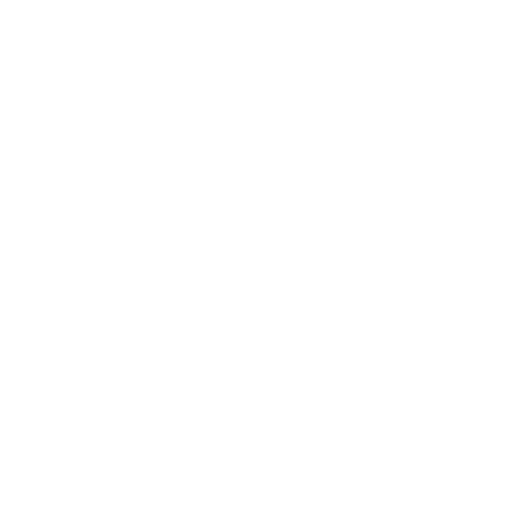
t = 0.00 s
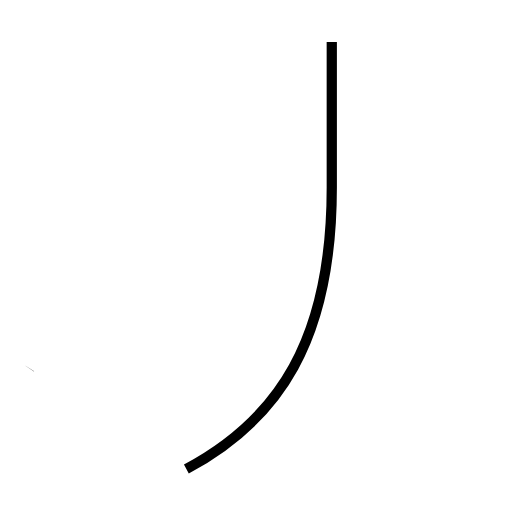
t = 1.41 s
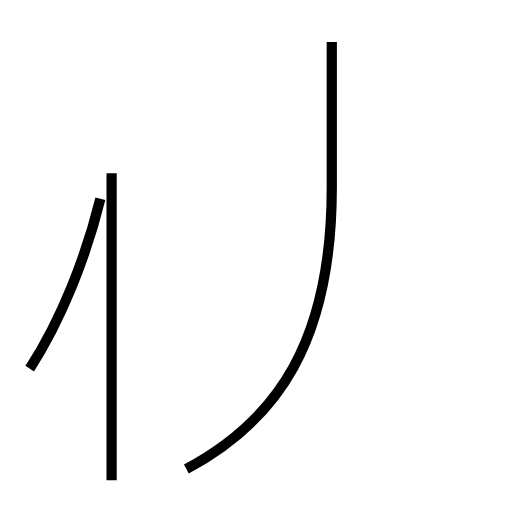
t = 2.85 s
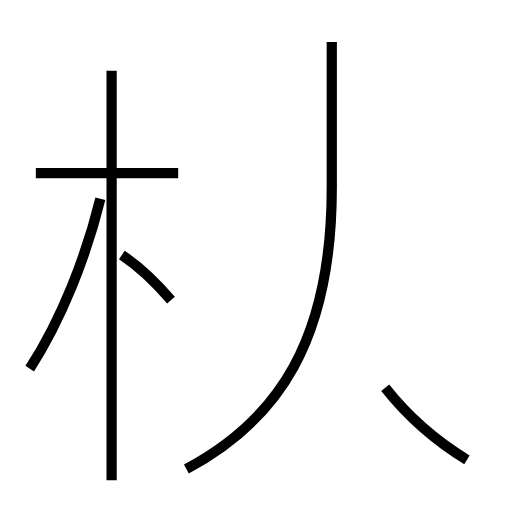
t = 4.09 s
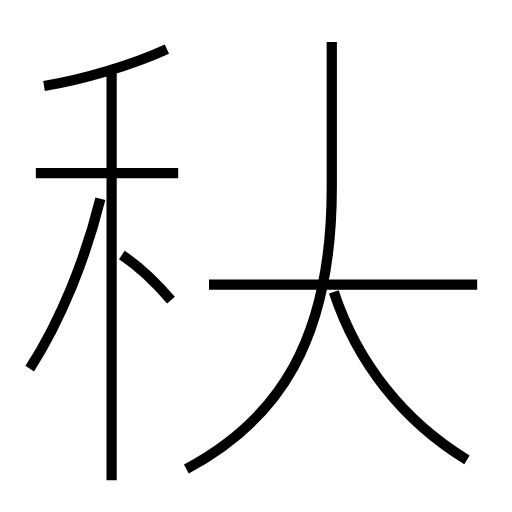
t = 5.57 s
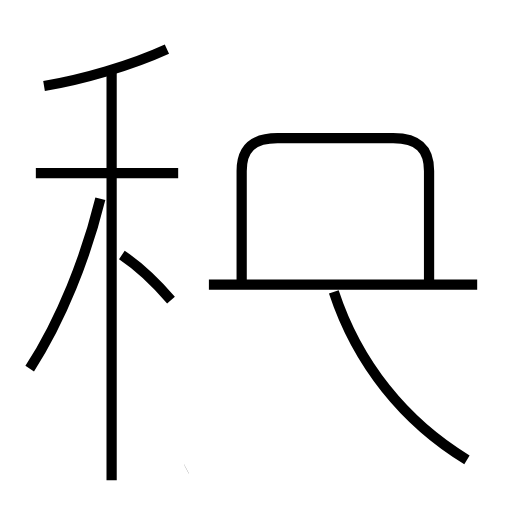
t = 6.90 s

The animated SVG that drew these frames (rendered in a browser with its animation timeline set to each time). Animation: 9 SMIL elements (animate=9); one cycle of 6.90 s.

<?xml version='1.0' encoding='utf-8'?>
<svg viewBox="0.0 -6.0 50.0 50.0" version="1.1" xmlns="http://www.w3.org/2000/svg"><rect x="-1000" y="-1000" width="2000" height="2000" stroke="white" fill="white" /><g style="fill:none;stroke:#000000;stroke-width:1"><path d="M 18.2 1.8 C 27.2 -3.0 32.4 -10.8 32.4 -25.7 L 32.4 -39.9 " transform="translate(0.0 38.0)" stroke-dasharray="46.98794161951041" stroke-dashoffset="46.98794161951041"><animate attributeName="stroke-dashoffset" from="46.98794161951041" to="0" dur="1.4096382485853123s" begin="0s; anim_end.end" fill="freeze" id="anim0" /></path><path d="M 2.9 -8.0 C 6.0 -12.8 8.4 -18.9 9.8 -24.6 " transform="translate(0.0 38.0)" stroke-dasharray="18.054887958073937" stroke-dashoffset="18.054887958073937"><animate attributeName="stroke-dashoffset" from="18.054887958073937" to="0" dur="0.5416466387422181s" begin="anim0.end" fill="freeze" id="anim1" /></path><path d="M 10.9 2.9 L 10.9 -37.1 " transform="translate(0.0 38.0)" stroke-dasharray="40.0" stroke-dashoffset="40.0"><animate attributeName="stroke-dashoffset" from="40.0" to="0" dur="1.2s" begin="anim1.end" fill="freeze" id="anim2" /></path><path d="M 16.7 -14.7 C 15.4 -16.2 13.7 -17.9 11.9 -19.1 " transform="translate(0.0 38.0)" stroke-dasharray="6.530161589002032" stroke-dashoffset="6.530161589002032"><animate attributeName="stroke-dashoffset" from="6.530161589002032" to="0" dur="0.19590484767006094s" begin="anim2.end" fill="freeze" id="anim3" /></path><path d="M 17.4 -27.1 L 3.5 -27.1 " transform="translate(0.0 38.0)" stroke-dasharray="13.899999999999999" stroke-dashoffset="13.899999999999999"><animate attributeName="stroke-dashoffset" from="13.899999999999999" to="0" dur="0.4169999999999999s" begin="anim3.end" fill="freeze" id="anim4" /></path><path d="M 45.6 0.9 C 39.5 -2.8 34.9 -8.5 32.6 -15.5 " transform="translate(0.0 38.0)" stroke-dasharray="21.376327910974084" stroke-dashoffset="21.376327910974084"><animate attributeName="stroke-dashoffset" from="21.376327910974084" to="0" dur="0.6412898373292225s" begin="anim4.end" fill="freeze" id="anim5" /></path><path d="M 4.3 -35.6 C 8.0 -36.2 12.8 -37.6 16.3 -39.2 " transform="translate(0.0 38.0)" stroke-dasharray="12.560477490090326" stroke-dashoffset="12.560477490090326"><animate attributeName="stroke-dashoffset" from="12.560477490090326" to="0" dur="0.37681432470270976s" begin="anim5.end" fill="freeze" id="anim6" /></path><path d="M 46.6 -16.2 L 20.4 -16.2 " transform="translate(0.0 38.0)" stroke-dasharray="26.200000000000003" stroke-dashoffset="26.200000000000003"><animate attributeName="stroke-dashoffset" from="26.200000000000003" to="0" dur="0.786s" begin="anim6.end" fill="freeze" id="anim7" /></path><path d="M 41.9 -16.2 L 41.9 -27.3 C 41.9 -29.4 40.9 -30.5 38.4 -30.5 L 27.1 -30.5 C 24.6 -30.5 23.6 -29.4 23.6 -27.3 L 23.6 -16.2" transform="translate(0.0 38.0)" stroke-dasharray="44.440869359931085" stroke-dashoffset="44.440869359931085"><animate attributeName="stroke-dashoffset" from="44.440869359931085" to="0" dur="1.3332260807979326s" begin="anim7.end" fill="freeze" id="anim_end" /></path></g></svg>
